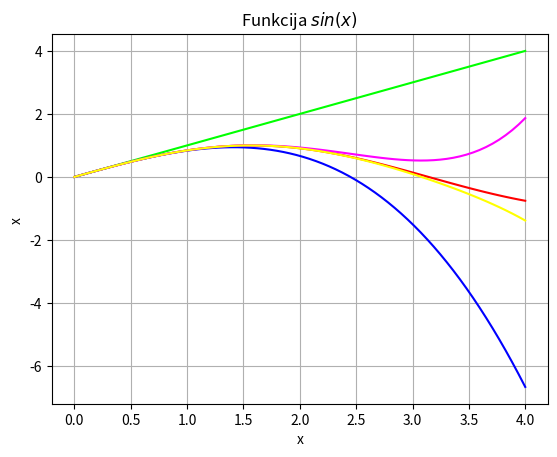

This figure's Python source:
import sys
sys.path.append('/usr/local/anaconda3/lib/python3.6/site-packages')

from numpy import *
x = linspace(0, 4, 70)
y = sin(x)
y1 = x
y2 = x - x*x*x/(1*2*3)
y3 = x - x*x*x/(1*2*3) + x*x*x*x*x/(1*2*3*4*5)
y4 = x - x*x*x/(1*2*3) + x*x*x*x*x/(1*2*3*4*5) - x*x*x*x*x*x*x/(1*2*3*4*5*6*7)


from matplotlib import pyplot as plt
plt.grid()
plt.xlabel('x')
plt.ylabel( f'x ' )
plt.title('Funkcija $sin(x)$')
plt.plot(x, y, color ="#FF0000")
plt.plot(x, y1, color ="#00FF00")
plt.plot(x, y2, color ="#0000FF")
plt.plot(x, y3, color ="#FF00FF")
plt.plot(x, y4, color ="#FFFF00")

plt.show()
